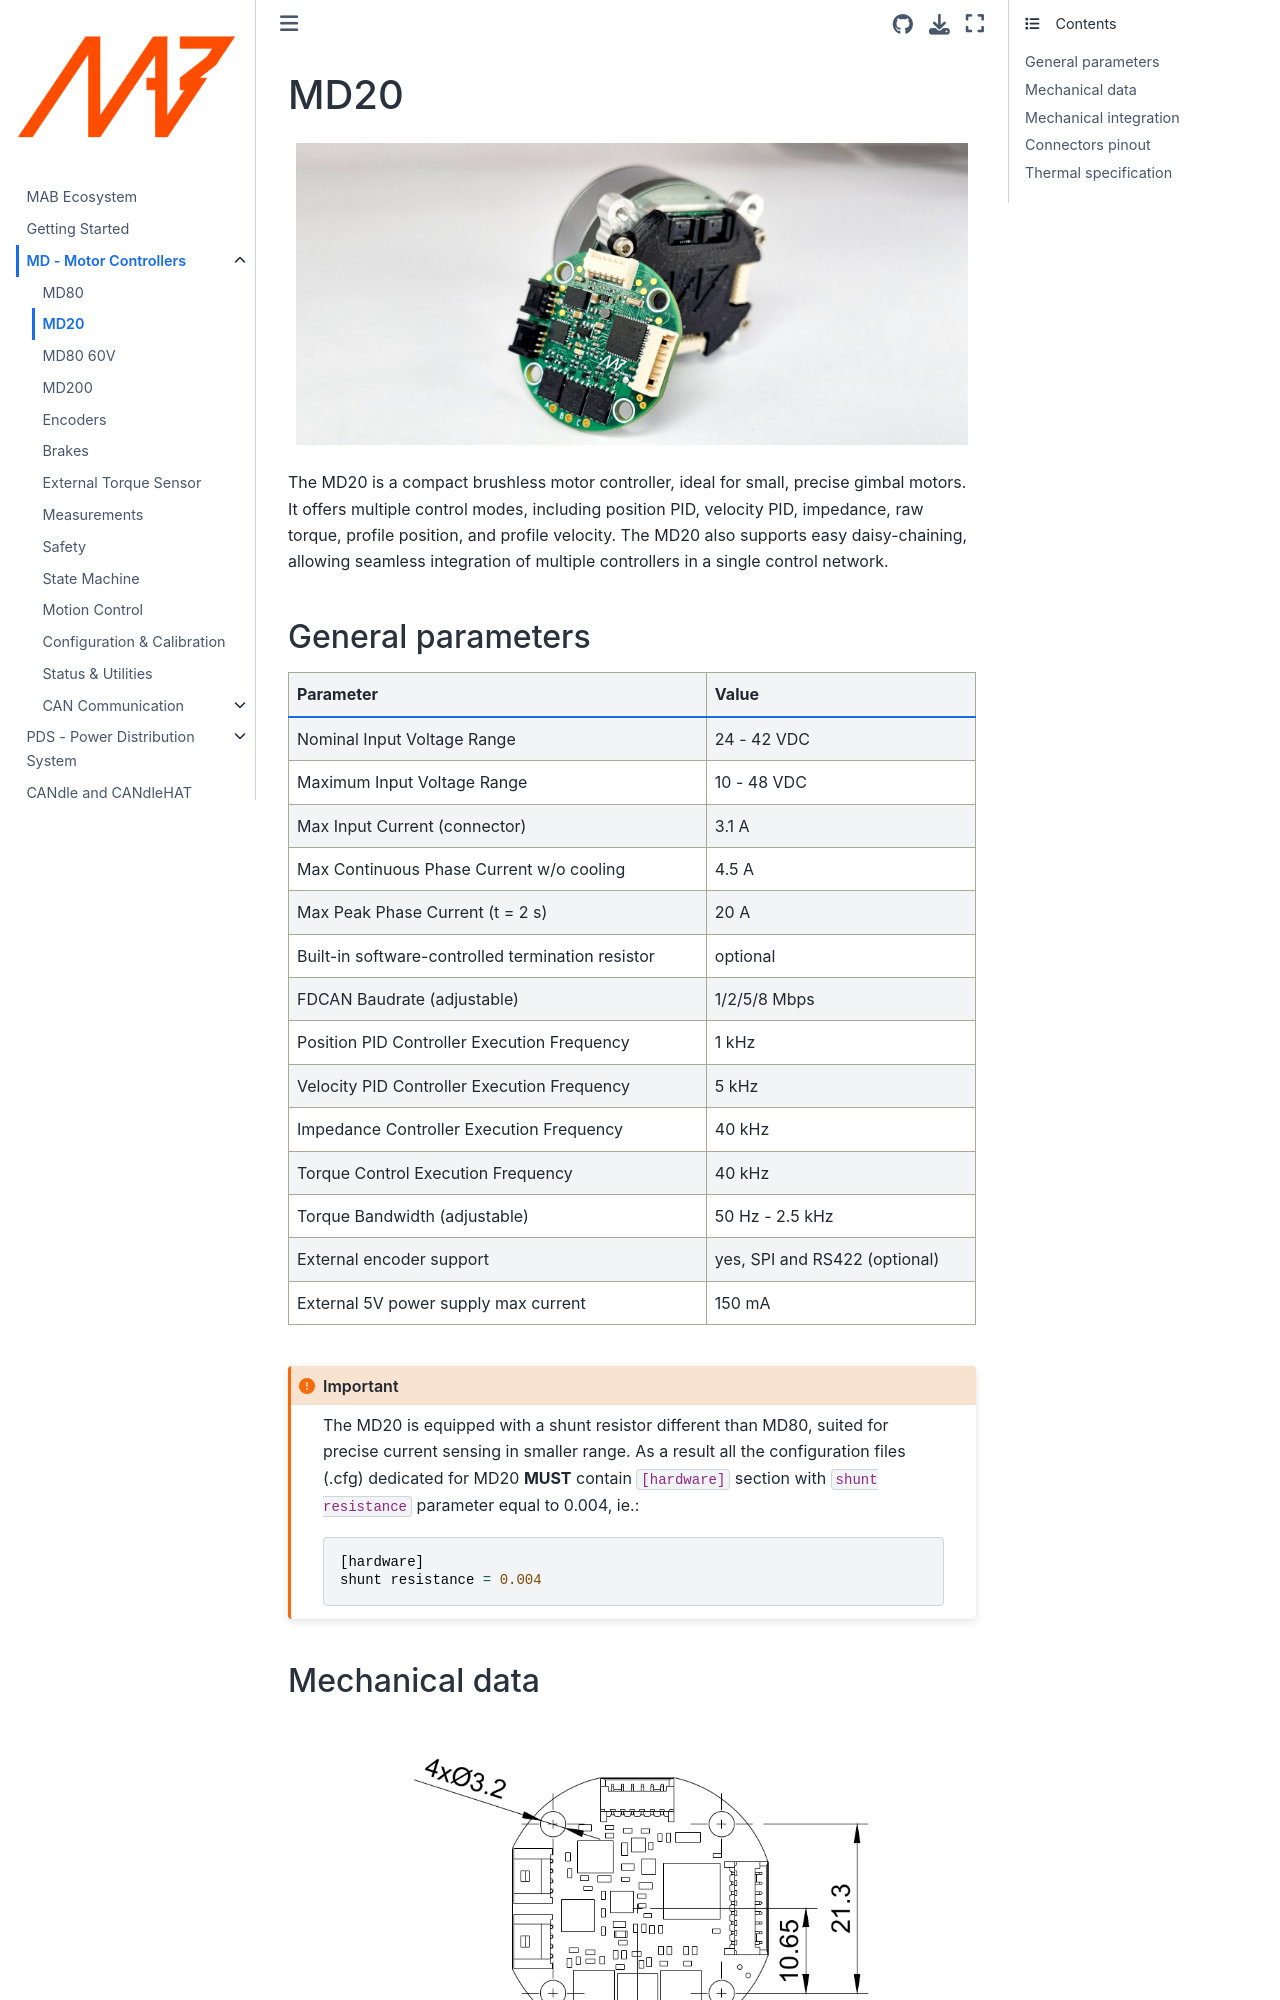

repository: mabrobotics/MD80-x-CANdle-Documentation · page: MD/MD20.html · generator: jekyll

(md20)=

# MD20

```{figure} ./images/md20_gl.jpg
:alt: md20
:class: bg-primary mb-1
:align: center
:class: no-scaled-link
```

The MD20 is a compact brushless motor controller, ideal for small, precise gimbal motors. It offers
multiple control modes, including position PID, velocity PID, impedance, raw torque, profile
position, and profile velocity. The MD20 also supports easy daisy-chaining, allowing seamless
integration of multiple controllers in a single control network.

## General parameters

```{list-table}
---
header-rows: 1
---
* - Parameter
  - Value
* - Nominal Input Voltage Range
  - 24 - 42 VDC
* - Maximum Input Voltage Range
  - 10 - 48 VDC
* - Max Input Current (connector)
  - 3.1 A
* - Max Continuous Phase Current w/o cooling
  - 4.5 A
* - Max Peak Phase Current (t = 2 s)
  - 20 A
* - Built-in software-controlled termination resistor
  - optional
* - FDCAN Baudrate (adjustable)
  - 1/2/5/8 Mbps
* - Position PID Controller Execution Frequency
  - 1 kHz
* - Velocity PID Controller Execution Frequency
  - 5 kHz
* - Impedance Controller Execution Frequency
  - 40 kHz
* - Torque Control Execution Frequency
  - 40 kHz
* - Torque Bandwidth (adjustable)
  - 50 Hz - 2.5 kHz
* - External encoder support
  - yes, SPI and RS422 (optional)
* - External 5V power supply max current
  - 150 mA
```

````{important}
The MD20 is equipped with a shunt resistor different than MD80, suited for precise current sensing in smaller range. As a result all the configuration files (.cfg) dedicated for MD20 **MUST** contain `[hardware]` section with `shunt resistance` parameter equal to 0.004, ie.:
```
[hardware]
shunt resistance = 0.004
```
````

(md20_mechanical_data)=

## Mechanical data

```{figure} ./images/view.png
:alt: candle
:scale: 70%
:class: bg-primary mb-1
:align: center
:class: no-scaled-link
```

```{figure} ./images/mnt.png
:alt: candle
:scale: 80%
:class: bg-primary mb-1
:align: center
:class: no-scaled-link
```
